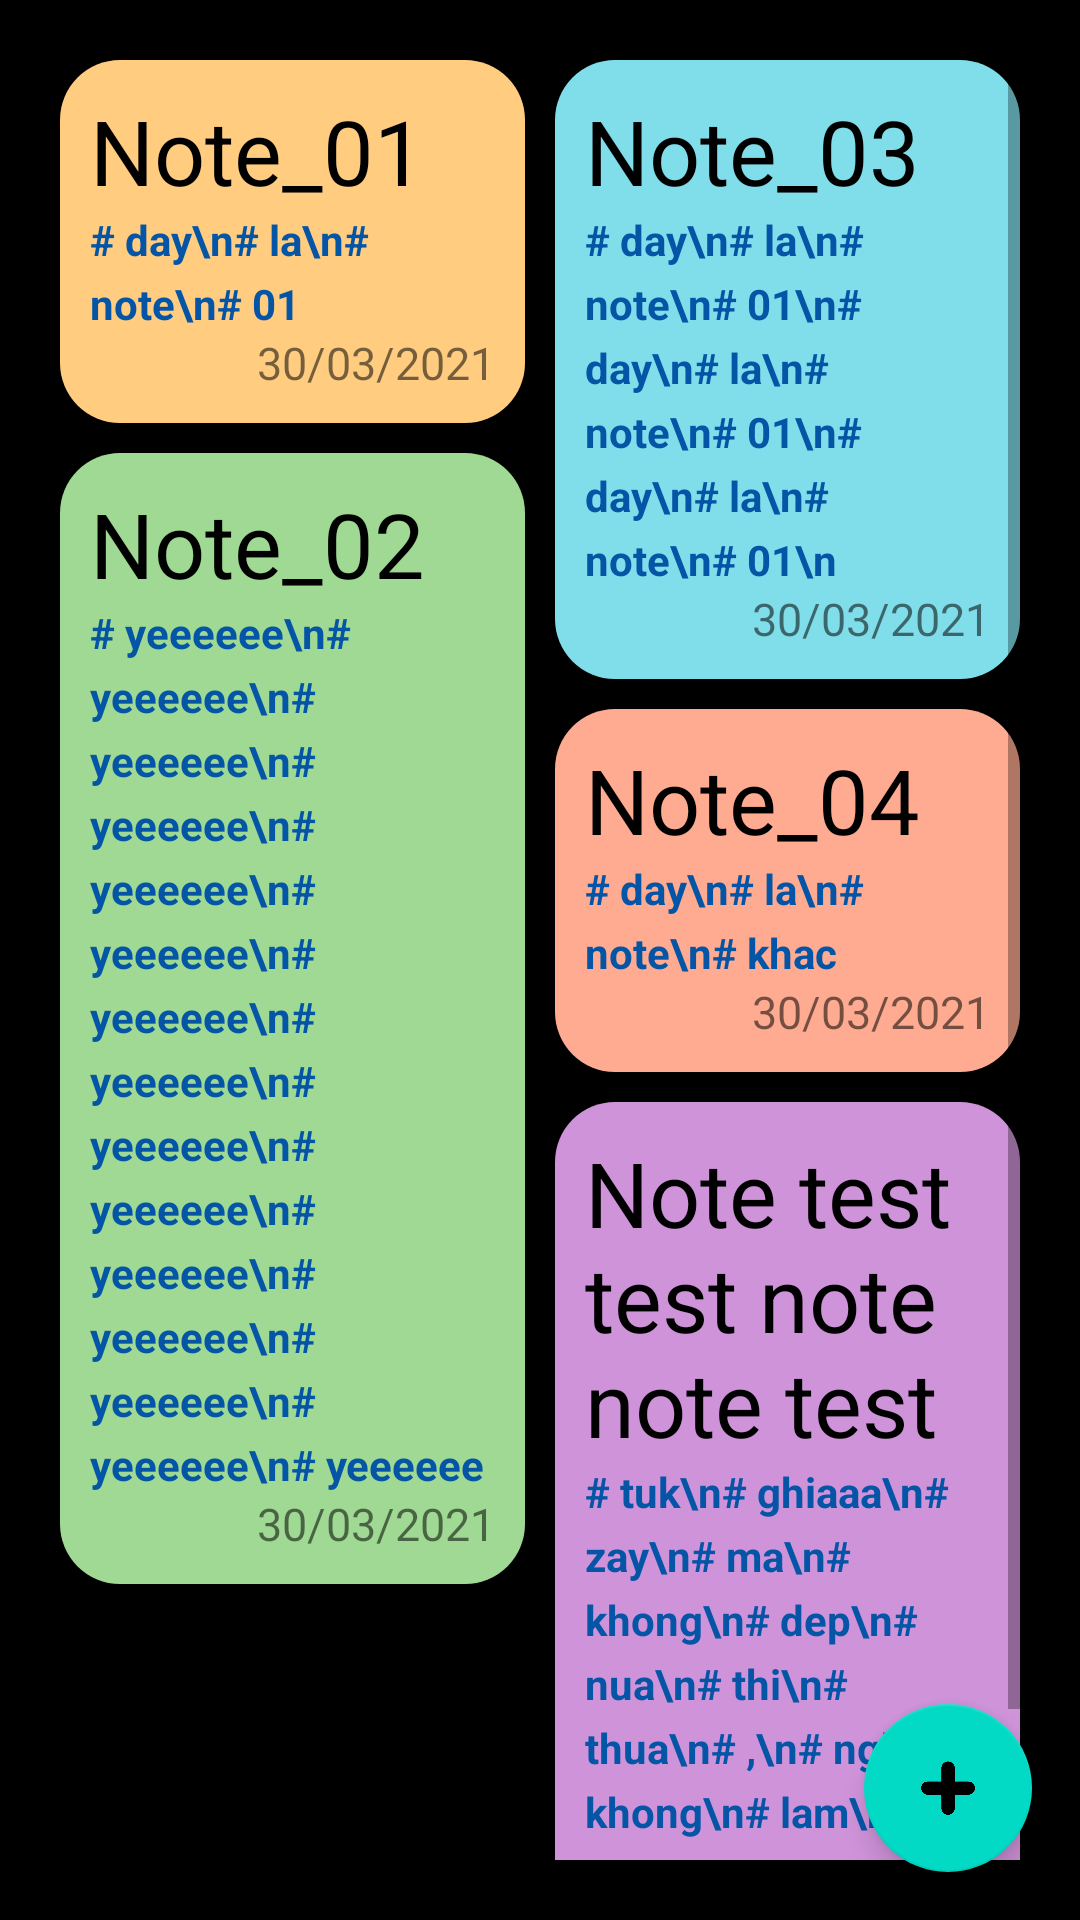

Layout XML and referenced resources for this Android screen:
<!-- AndroidManifest.xml: application theme Theme.MahNote -->
<!-- res/layout/activity_main.xml -->
<?xml version="1.0" encoding="utf-8"?>
<androidx.constraintlayout.widget.ConstraintLayout xmlns:android="http://schemas.android.com/apk/res/android"
    xmlns:app="http://schemas.android.com/apk/res-auto"
    xmlns:tools="http://schemas.android.com/tools"
    android:layout_width="match_parent"
    android:layout_height="match_parent"
    android:background="@color/black"
    tools:context=".MainActivity">


































    <ScrollView
        android:layout_width="match_parent"
        android:layout_height="match_parent"
        android:layout_margin="20dp">

        <LinearLayout
            android:layout_width="match_parent"
            android:layout_height="wrap_content"
            android:orientation="horizontal">

            <LinearLayout
                android:id="@+id/left_layout"
                android:layout_width="match_parent"
                android:layout_height="wrap_content"
                android:layout_weight="1"
                android:layout_marginRight="5dp"
                android:orientation="vertical"
                app:layout_constraintTop_toTopOf="parent"
                app:layout_constraintStart_toStartOf="parent" >

                <LinearLayout
                    android:id="@+id/note_01"
                    android:layout_width="match_parent"
                    android:layout_height="wrap_content"
                    android:orientation="vertical"
                    android:padding="10dp"
                    android:layout_marginBottom="10dp"
                    android:clickable="true"
                    android:background="@drawable/frame_skincolor">

                    <TextView
                        android:id="@+id/note01_title"
                        android:layout_width="match_parent"
                        android:layout_height="wrap_content"
                        android:text="Note_01"
                        android:textSize="30sp"
                        android:textColor="@color/black"/>

                    <Space
                        android:layout_width="match_parent"
                        android:layout_height="wrap_content" />

                    <TextView
                        android:layout_width="match_parent"
                        android:layout_height="wrap_content"
                        android:text="# day\n# la\n# note\n# 01"
                        android:lineSpacingExtra="5dp"
                        android:textColor="#0555a6"
                        android:textStyle="bold"/>

                    <TextView
                        android:layout_width="match_parent"
                        android:layout_height="wrap_content"
                        android:text="30/03/2021"
                        android:textSize="15sp"
                        android:gravity="right"
                        android:layout_gravity="bottom|right" />

                </LinearLayout>

                <LinearLayout
                    android:id="@+id/note_02"
                    android:layout_width="match_parent"
                    android:layout_height="wrap_content"
                    android:orientation="vertical"
                    android:layout_marginBottom="10dp"
                    android:clickable="true"
                    android:padding="10dp"
                    android:background="@drawable/frame_green">

                    <TextView
                        android:id="@+id/note02_title"
                        android:layout_width="match_parent"
                        android:layout_height="wrap_content"
                        android:text="Note_02"
                        android:textSize="30sp"
                        android:textColor="@color/black"/>

                    <TextView
                        android:layout_width="match_parent"
                        android:layout_height="wrap_content"
                        android:text="# yeeeeee\n# yeeeeee\n# yeeeeee\n# yeeeeee\n# yeeeeee\n# yeeeeee\n# yeeeeee\n# yeeeeee\n# yeeeeee\n# yeeeeee\n# yeeeeee\n# yeeeeee\n# yeeeeee\n# yeeeeee\n# yeeeeee"
                        android:lineSpacingExtra="5dp"
                        android:textColor="#0555a6"
                        android:textStyle="bold"/>

                    <TextView
                        android:layout_width="match_parent"
                        android:layout_height="wrap_content"
                        android:text="30/03/2021"
                        android:textSize="15sp"
                        android:gravity="right"
                        android:layout_gravity="bottom|right" />

                </LinearLayout>

            </LinearLayout>

            <LinearLayout
                android:id="@+id/right_layout"
                android:layout_width="match_parent"
                android:layout_height="wrap_content"
                android:layout_weight="1"
                android:layout_marginLeft="5dp"
                android:orientation="vertical"
                app:layout_constraintTop_toTopOf="parent"
                app:layout_constraintStart_toStartOf="parent" >

                <LinearLayout
                    android:id="@+id/note_03"
                    android:layout_width="match_parent"
                    android:layout_height="wrap_content"
                    android:orientation="vertical"
                    android:clickable="true"
                    android:padding="10dp"
                    android:layout_marginBottom="10dp"
                    android:background="@drawable/frame_blue">

                    <TextView
                        android:id="@+id/note03_title"
                        android:layout_width="match_parent"
                        android:layout_height="wrap_content"
                        android:text="Note_03"
                        android:textSize="30sp"
                        android:textColor="@color/black"/>

                    <TextView
                        android:layout_width="match_parent"
                        android:layout_height="wrap_content"
                        android:text="# day\n# la\n# note\n# 01\n# day\n# la\n# note\n# 01\n# day\n# la\n# note\n# 01\n"
                        android:lineSpacingExtra="5dp"
                        android:textColor="#0555a6"
                        android:textStyle="bold"/>

                    <TextView
                        android:layout_width="match_parent"
                        android:layout_height="wrap_content"
                        android:text="30/03/2021"
                        android:textSize="15sp"
                        android:gravity="right"
                        android:layout_gravity="bottom|right" />

                </LinearLayout>

                <LinearLayout
                    android:id="@+id/note_04"
                    android:layout_width="match_parent"
                    android:layout_height="wrap_content"
                    android:orientation="vertical"
                    android:clickable="true"
                    android:layout_marginBottom="10dp"
                    android:padding="10dp"
                    android:background="@drawable/frame_pink">

                    <TextView
                        android:id="@+id/note04_title"
                        android:layout_width="match_parent"
                        android:layout_height="wrap_content"
                        android:text="Note_04"
                        android:textSize="30sp"
                        android:textColor="@color/black"/>

                    <TextView
                        android:layout_width="match_parent"
                        android:layout_height="wrap_content"
                        android:text="# day\n# la\n# note\n# khac"
                        android:lineSpacingExtra="5dp"
                        android:textColor="#0555a6"
                        android:textStyle="bold"/>

                    <TextView
                        android:layout_width="match_parent"
                        android:layout_height="wrap_content"
                        android:text="30/03/2021"
                        android:textSize="15sp"
                        android:gravity="right"
                        android:layout_gravity="bottom|right" />

                </LinearLayout>

                <LinearLayout
                    android:id="@+id/note_05"
                    android:layout_width="match_parent"
                    android:layout_height="wrap_content"
                    android:orientation="vertical"
                    android:clickable="true"
                    android:layout_marginBottom="10dp"
                    android:padding="10dp"
                    android:background="@drawable/frame_purple">

                    <TextView
                        android:id="@+id/note05_title"
                        android:layout_width="match_parent"
                        android:layout_height="wrap_content"
                        android:text="Note test test note note test"
                        android:textSize="30sp"
                        android:textColor="@color/black"/>

                    <TextView
                        android:layout_width="match_parent"
                        android:layout_height="wrap_content"
                        android:text="# tuk\n# ghiaaa\n# zay\n# ma\n# khong\n# dep\n# nua\n# thi\n# thua\n# ,\n# nghi\n# khong\n# lam\n# nua\n# drop\n# mon"
                        android:lineSpacingExtra="5dp"
                        android:textColor="#0555a6"
                        android:textStyle="bold"/>

                    <TextView
                        android:layout_width="match_parent"
                        android:layout_height="wrap_content"
                        android:text="30/03/2021"
                        android:textSize="15sp"
                        android:gravity="right"
                        android:layout_gravity="bottom|right" />

                </LinearLayout>

            </LinearLayout>

        </LinearLayout>

    </ScrollView>

    <com.google.android.material.floatingactionbutton.FloatingActionButton
        android:id="@+id/fab"
        android:layout_width="wrap_content"
        android:layout_height="wrap_content"
        android:layout_gravity="end|bottom"
        android:src="@drawable/icon_add"
        android:contentDescription="add"
        android:layout_margin="16dp"
        app:layout_constraintBottom_toBottomOf="parent"
        app:layout_constraintEnd_toEndOf="parent"/>

</androidx.constraintlayout.widget.ConstraintLayout>
<!-- resources referenced by this layout -->
<resources>
  <color name="black">#FF000000</color>
  <color name="white">#FFFFFFFF</color>
  <!-- drawable circle_button (drawable) -->
  <?xml version="1.0" encoding="utf-8"?>
  <shape xmlns:android="http://schemas.android.com/apk/res/android">
      <size android:height="50dp" android:width="50dp"/>
      <solid android:color="#3b3b3b"/>
      <corners android:radius="25dp"/>
  </shape>
  <!-- drawable frame_blue (drawable) -->
  <?xml version="1.0" encoding="UTF-8"?>
  <shape xmlns:android="http://schemas.android.com/apk/res/android">
      <solid android:color="@color/bg_blue"/>
      <corners android:radius="20dp"/>
      <padding android:left="0dp" android:top="0dp" android:right="0dp" android:bottom="0dp" />
  </shape>
  <!-- drawable frame_green (drawable) -->
  <?xml version="1.0" encoding="UTF-8"?>
  <shape xmlns:android="http://schemas.android.com/apk/res/android">
      <solid android:color="@color/bg_green"/>
      <corners android:radius="20dp"/>
      <padding android:left="0dp" android:top="0dp" android:right="0dp" android:bottom="0dp" />
  </shape>
  <!-- drawable frame_pink (drawable) -->
  <?xml version="1.0" encoding="UTF-8"?>
  <shape xmlns:android="http://schemas.android.com/apk/res/android">
      <solid android:color="@color/bg_pink"/>
      <corners android:radius="20dp"/>
      <padding android:left="0dp" android:top="0dp" android:right="0dp" android:bottom="0dp" />
  </shape>
  <!-- drawable frame_purple (drawable) -->
  <?xml version="1.0" encoding="UTF-8"?>
  <shape xmlns:android="http://schemas.android.com/apk/res/android">
      <solid android:color="@color/bg_purple"/>
      <corners android:radius="20dp"/>
      <padding android:left="0dp" android:top="0dp" android:right="0dp" android:bottom="0dp" />
  </shape>
  <!-- drawable frame_skincolor (drawable) -->
  <?xml version="1.0" encoding="UTF-8"?>
  <shape xmlns:android="http://schemas.android.com/apk/res/android">
      <solid android:color="@color/bg_skincolor"/>
      <corners android:radius="20dp"/>
      <padding android:left="0dp" android:top="0dp" android:right="0dp" android:bottom="0dp" />
  </shape>
  <!-- drawable icon_add: png bitmap (drawable, 11483 bytes) -->
  <!-- drawable icon_search: png bitmap (drawable, 13099 bytes) -->
  <style name="Theme.MahNote" parent="Theme.MaterialComponents.DayNight.DarkActionBar">
          
          <item name="colorPrimary">@color/purple_500</item>
          <item name="colorPrimaryVariant">@color/purple_700</item>
          <item name="colorOnPrimary">@color/white</item>
          
          <item name="colorSecondary">@color/teal_200</item>
          <item name="colorSecondaryVariant">@color/teal_700</item>
          <item name="colorOnSecondary">@color/black</item>
          
          <item name="android:statusBarColor" tools:targetApi="l">?attr/colorPrimaryVariant</item>
          
      </style>
  <color name="bg_blue">#80deea</color>
  <color name="bg_green">#a0d993</color>
  <color name="bg_pink">#ffab91</color>
  <color name="bg_purple">#cf93d9</color>
  <color name="bg_skincolor">#ffcc80</color>
  <color name="purple_500">#FF6200EE</color>
  <color name="purple_700">#FF3700B3</color>
  <color name="teal_200">#FF03DAC5</color>
  <color name="teal_700">#FF018786</color>
</resources>
